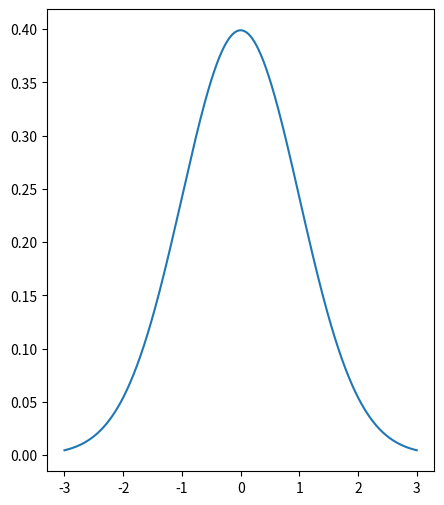

Write Python code to recreate this figure. (Note: this script raises an exception after producing the figure.)
# -*- coding: utf-8 -*-
"""
Created on Thu Mar  2 08:32:36 2023

[redacted]
"""
import scipy.stats
import numpy as np
import matplotlib.pyplot as plt
mu = 0
sigma = 1
cut_off = -1.35

def normcdf(mu, sigma, cut_off):
    area = scipy.stats.norm.cdf(mu, sigma, cut_off)
    return area

def normpdf(mu, sigma, cut_off):
    val = scipy.stats.norm.cdf(mu, sigma, cut_off)
    return val

def sannsynlighet(cut_off, mu, sigma):
    area = normcdf(mu, sigma, cut_off)
    x = np.arange((mu-3)/sigma,(mu+3)/sigma, 0.001)
    # 
    fig = plt.figure(figsize=(5,6))
    plt.plot(x, scipy.stats.norm.pdf(x,mu,sigma))
    
    plt.plot(x[:cut_off], scipy.stats.norm.cdf(x[:cut_off],mu,sigma))
    
    plt.show()
    return areal2, fig

sannsynlighet(-1.35, 0, 1)

print(areal2)
#fig.show()